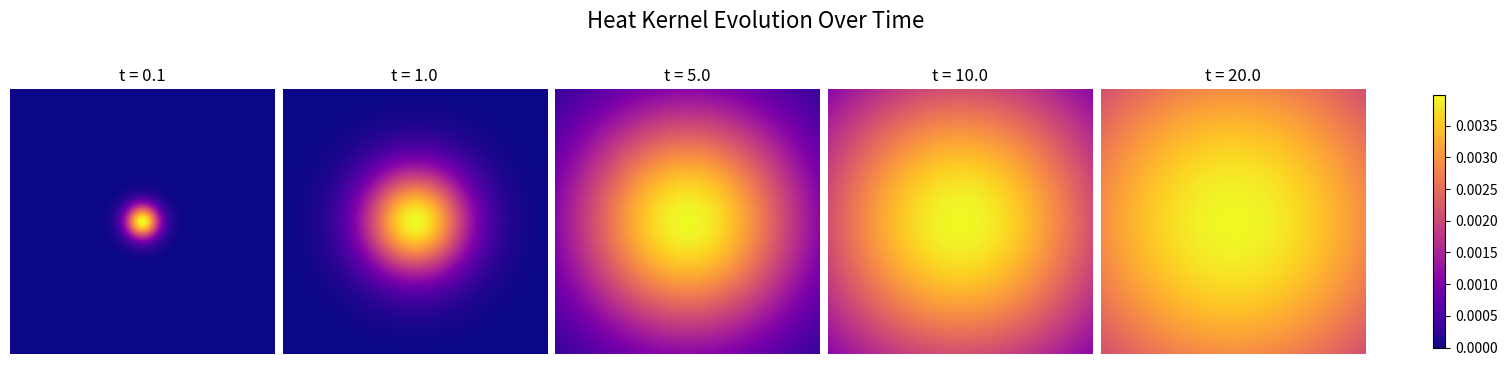

Write Python code to recreate this figure.
# Import required libraries
import numpy as np
import matplotlib.pyplot as plt
from matplotlib.colors import Normalize

# Function to compute the heat kernel K(x, y, t)
def heat_kernel(x, y, source, t, alpha=1.0):
    """
    Compute the heat kernel K(x, y, t) in 2D space.

    Parameters:
        x (ndarray): X-coordinates of the grid points.
        y (ndarray): Y-coordinates of the grid points.
        source (tuple): Coordinates (y1, y2) of the heat source.
        t (float): Time.
        alpha (float): Thermal diffusivity (default: 1.0).
    
    Returns:
        ndarray: Heat kernel values at the grid points.
    """
    # Calculate squared distance from the heat source to grid points
    distance_squared = (x - source[0])**2 + (y - source[1])**2
    
    # Compute the heat kernel
    K = (1 / (4 * np.pi * alpha * t)) * np.exp(-distance_squared / (4 * alpha * t))
    return K

# Create a 2D grid of points
grid_size = 100  # Number of points along each axis
x = np.linspace(-5, 5, grid_size)  # X-coordinates
y = np.linspace(-5, 5, grid_size)  # Y-coordinates
X, Y = np.meshgrid(x, y)  # Create a mesh grid

# Parameters for the heat kernel
alpha = 1.0  # Thermal diffusivity (diffusion constant)
source_point = (0, 0)  # Heat source at origin (y = 0)
time_steps = [0.1, 1, 5, 10, 20]  # Time steps for simulation

# Cell 4: Heatmaps with constrained layout
fig, axes = plt.subplots(1, len(time_steps), figsize=(15, 4), constrained_layout=True)
fig.suptitle("Heat Kernel Evolution Over Time", fontsize=16)

for i, t in enumerate(time_steps):
    K = heat_kernel(X, Y, source_point, t, alpha)
    ax = axes[i]
    im = ax.imshow(K, extent=(-5, 5, -5, 5), origin="lower", cmap="plasma", 
                   norm=Normalize(vmin=0, vmax=K.max()))
    ax.set_title(f"t = {t:.1f}")
    ax.axis("off")

fig.colorbar(im, ax=axes, orientation="vertical", shrink=0.7)
plt.show()